7-way image classification set "dataset" from GitHub (Sanjay-Raam/IESA-Hackathon); label vocabulary: center defect, cracks, edge defect, no defects, open defect, particles, scratches.

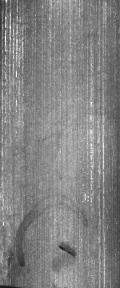
Label: open defect

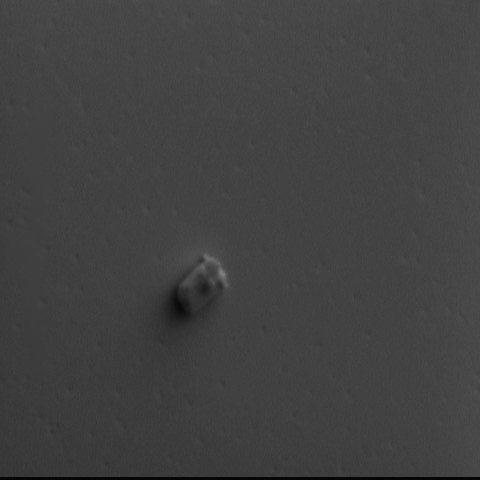
Label: particles

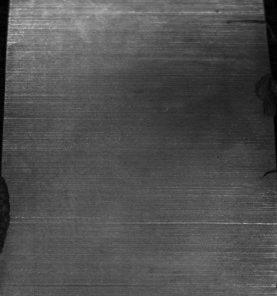
Label: edge defect

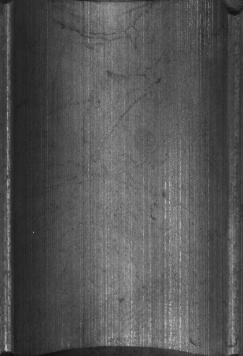
Label: no defects

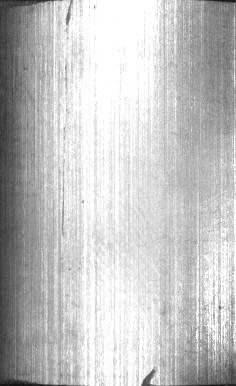
Label: cracks

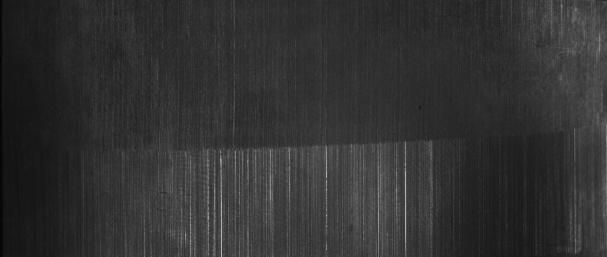
Label: scratches
